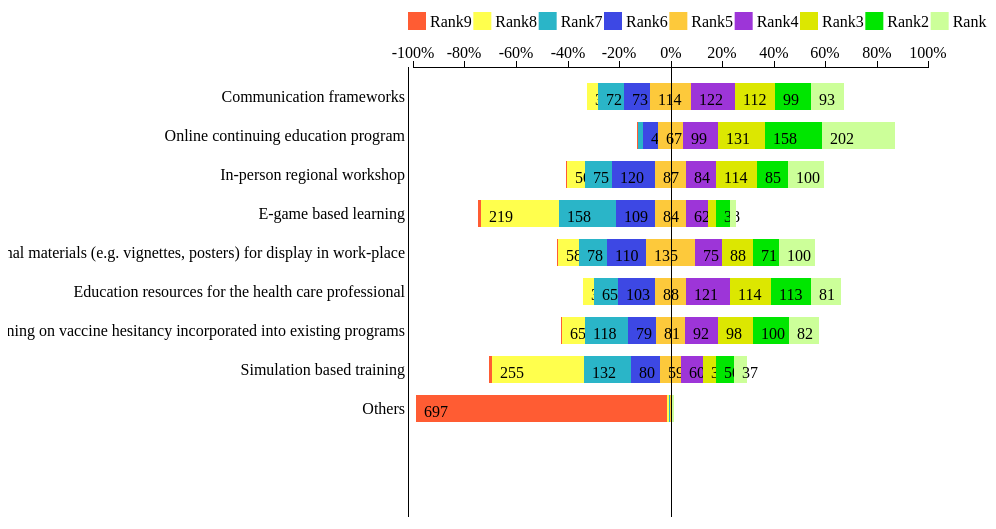
D3 v3 page, settled after 360 driven frames (6 s of simulated time); the page loaded 1 data file(s).



var margin = {top: 80, right: 20, bottom: 20, left: 400},
    width = 980 - margin.left - margin.right,
    height = 550 - margin.top - margin.bottom;

var y = d3.scale.ordinal()
    .rangeRoundBands([0, height], .3);

var x = d3.scale.linear()
    .rangeRound([5, 520]);

var xAxis = d3.svg.axis()
    .scale(x)
    .tickFormat(d3.format(",%"))
    .orient("top");

var yAxis = d3.svg.axis()
    .scale(y)
    .tickSize(0)
    .orient("left");

var color = d3.scale.ordinal()
    .range(["#ff5c33","#ffff4d","#2AB5C8","#3D48E4","#FDC93B","#9D35D8","#DCE701","#00e600","#ccff99"]);
    //.range(["#b3ff66","#ffc34d","#ff5c33","green","green","orange"]);
var svg = d3.select('body').append("svg")
    .attr("width", width + margin.left + margin.right)
    .attr("height", height + margin.top + margin.bottom)
  .append("g")
    .attr("transform", "translate(" + margin.left + "," + margin.top + ")");

d3.csv("Barriers.csv", function(error, data) {
  
  var rateNames = d3.keys(data[0]).filter(function(key) { return key !== "rows"; });
  var rowsNames = data.map(function(d) { return d.rows; });
  var neutralIndex = Math.floor(rateNames.length/2);
  
  color.domain(rateNames);
  
  data.forEach(function(row) {
    row.total = d3.sum(rateNames.map(function(name) { return +row[name]; }));
    rateNames.forEach(function(name) { row['relative'+name] = (row.total !==0 ? +row[name]/row.total : 0); });

    var x0 = -1 * d3.sum(rateNames.map(function(name,i) { return i < neutralIndex ? +row['relative'+name] : 0; }));
    if (rateNames.length & 1) x0 += -1 * row['relative' + rateNames[neutralIndex] ]/2;   
    var idx = 0;
    
    row.boxes = rateNames.map(function(name) { 
      return {name: name, x0: x0, x1: x0 += row['relative'+name], total: row.total, absolute: row[name]}; 
    });
  });

  var min = d3.min(data, function(d) { return d.boxes["0"].x0; });
  var max = d3.max(data, function(d) { return d.boxes[d.boxes.length-1].x1; });

  x.domain([min, max]).nice();
  y.domain(rowsNames);

  svg.append("g")
     .attr("class", "x axis")
     .call(xAxis);

  svg.append("g")
     .attr("class", "y axis")
     .call(yAxis);

  var rows = svg.selectAll(".row")
      .data(data)
    .enter().append("g")
      .attr("class", "bar")
      .attr("transform", function(d) { return "translate(0," + y(d.rows) + ")"; })
      .on("mouseover", function(d) {
        svg.selectAll('.y').selectAll('text').filter(function(text) { return text===d.rows; })
            .transition().duration(100).style('font','15px sans-serif');
      })
      .on("mouseout", function(d) {
        svg.selectAll('.y').selectAll('text').filter(function(text) { return text===d.rows; })
            .transition().duration(100).style('font','10px sans-serif');
      });

  var bars = rows.selectAll("rect")
      .data(function(d) { return d.boxes; })
      .enter().append("g");

  bars.append("rect")
      .attr("height", y.rangeBand())
      .attr("x", function(d) { return x(d.x0); })
      .attr("width", function(d) { return x(d.x1) - x(d.x0); })
      .style("fill", function(d) { return color(d.name); });

  bars.append("text")
    .attr("x", function(d) { return x(d.x0); })
    .attr("y", y.rangeBand()/2)
    .attr("dy", "0.5em")
    .attr("dx", "0.5em")
    .style("text-anchor", "Begin")
    .text(function(d) { return d.absolute !== 0 && (d.x1-d.x0)>0.04 ? d.absolute : "" })

  svg.append("g")
      .attr("class", "y axis")
    .append("line")
      .attr("x1", x(0))
      .attr("x2", x(0))
      .attr("y2", height);

  var legend = svg.selectAll(".legend")
      .data(rateNames)
    .enter().append("g")
      .attr("class", "legend")
      .attr("transform", function(d, i) { return "translate(" + width/rateNames.length * i * 1.05 + ",-55)"; });

  legend.append("rect")
        .attr("x", 0)
        .attr("width", 18)
        .attr("height", 18)
        .style("fill", color);

  legend.append("text")
        .attr("x", 22)
        .attr("y", 9)
        .attr("dy", ".35em")
        .style("text-anchor", "Begin")
        .text(function(d) { return d; });

});



### data: Barriers.csv
rows, Rank9, Rank8, Rank7, Rank6, Rank5, Rank4, Rank3, Rank2, Rank1
Communication frameworks, 1, 30, 72, 73, 114, 122, 112, 99, 93
Online continuing education program, 1, 1, 15, 42, 67, 99, 131, 158, 202
In-person regional workshop, 1, 50, 75, 120, 87, 84, 114, 85, 100
E-game based learning, 7, 219, 158, 109, 84, 62, 23, 38, 16
Promotional materials (e.g. vignettes, p…, 1, 58, 78, 110, 135, 75, 88, 71, 100
Education resources for the health care …, 0, 31, 65, 103, 88, 121, 114, 113, 81
Additional training on vaccine hesitancy…, 1, 65, 118, 79, 81, 92, 98, 100, 82
Simulation based training, 7, 255, 132, 80, 59, 60, 36, 50, 37
Others, 697, 7, 3, 0, 1, 1, 0, 2, 5